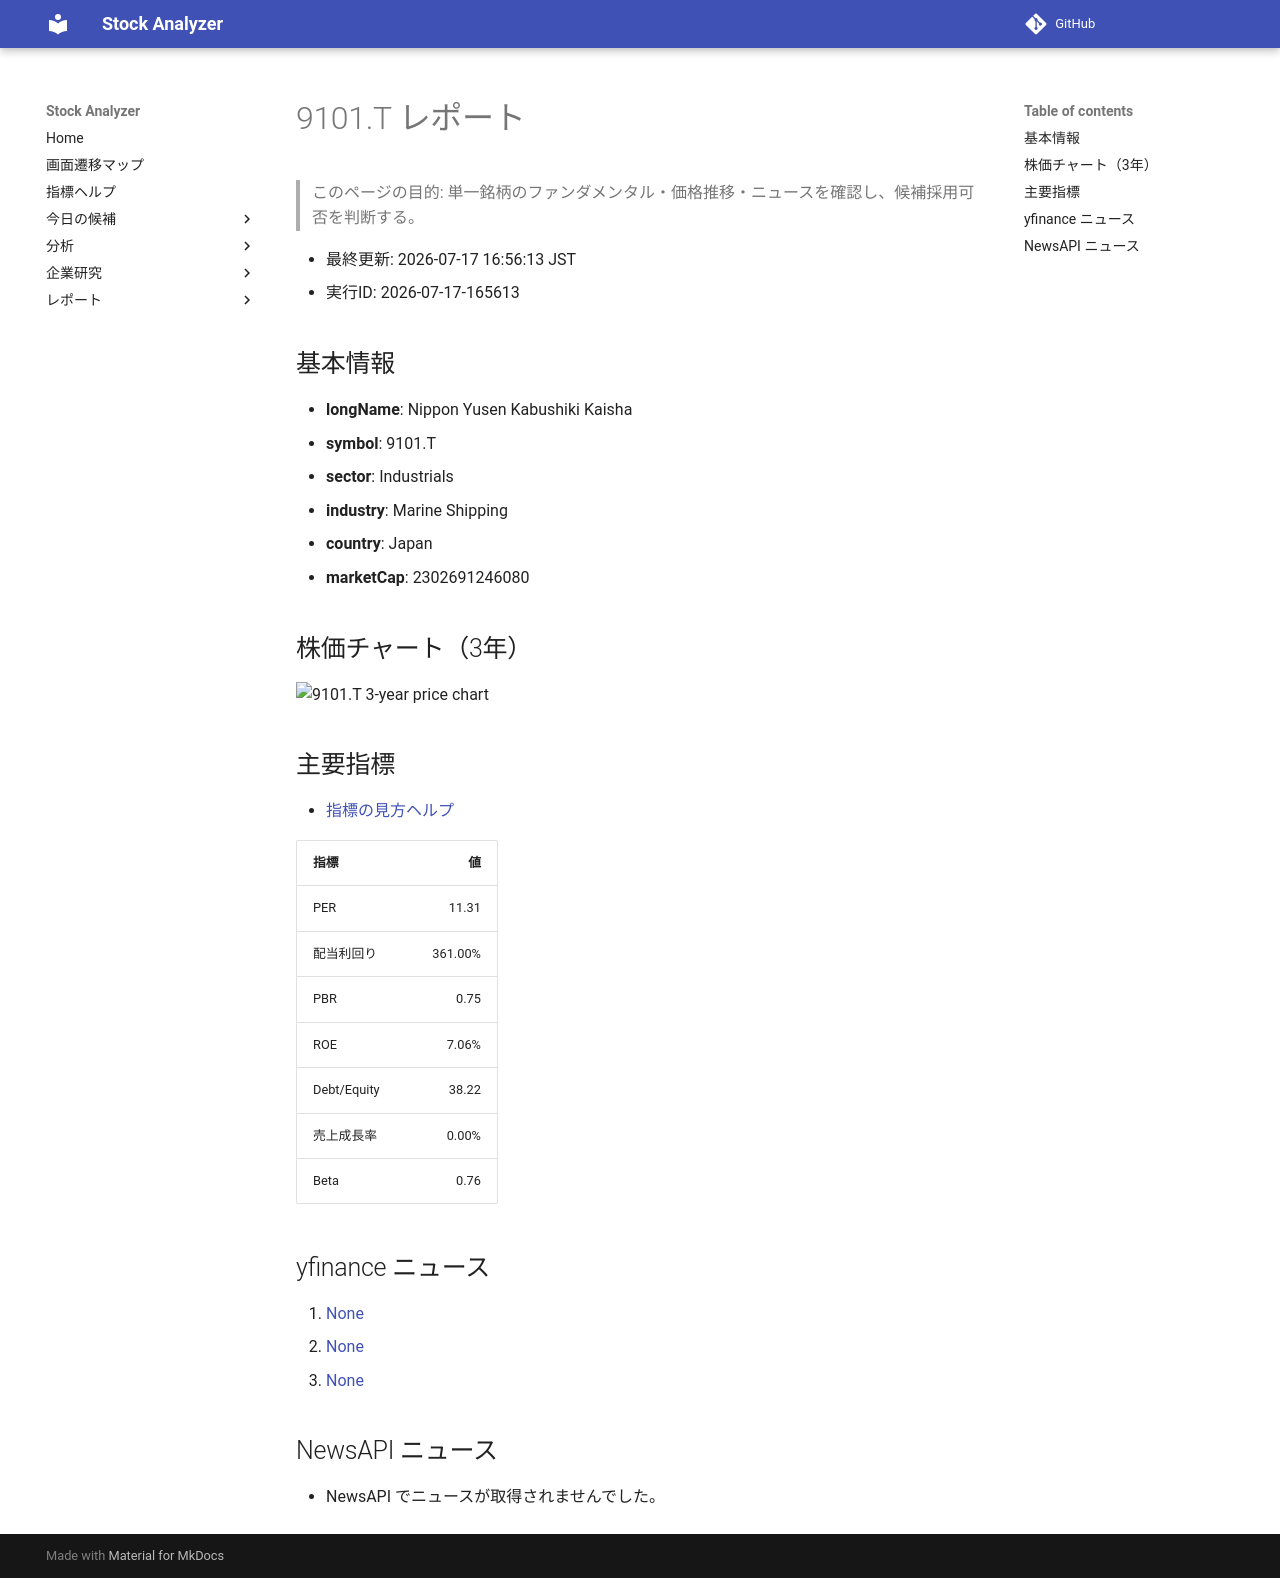

repository: Yumi-note/Making-APP · page: stocks/2026-07-17/165613/9101_T/index.html · generator: mkdocs

# 9101.T レポート

> このページの目的: 単一銘柄のファンダメンタル・価格推移・ニュースを確認し、候補採用可否を判断する。

- 最終更新: 2026-07-17 16:56:13 JST
- 実行ID: 2026-07-17-165613

## 基本情報

- **longName**: Nippon Yusen Kabushiki Kaisha
- **symbol**: 9101.T
- **sector**: Industrials
- **industry**: Marine Shipping
- **country**: Japan
- **marketCap**: 2302691246080

## 株価チャート（3年）

![9101.T 3-year price chart](9101_T_3y.png)

## 主要指標

- [指標の見方ヘルプ](../../../../indicators.md)

| 指標 | 値 |
|---|---:|
| PER | 11.31 |
| 配当利回り | 361.00% |
| PBR | 0.75 |
| ROE | 7.06% |
| Debt/Equity | 38.22 |
| 売上成長率 | 0.00% |
| Beta | 0.76 |

## yfinance ニュース

1. [None](None)
2. [None](None)
3. [None](None)

## NewsAPI ニュース

- NewsAPI でニュースが取得されませんでした。
